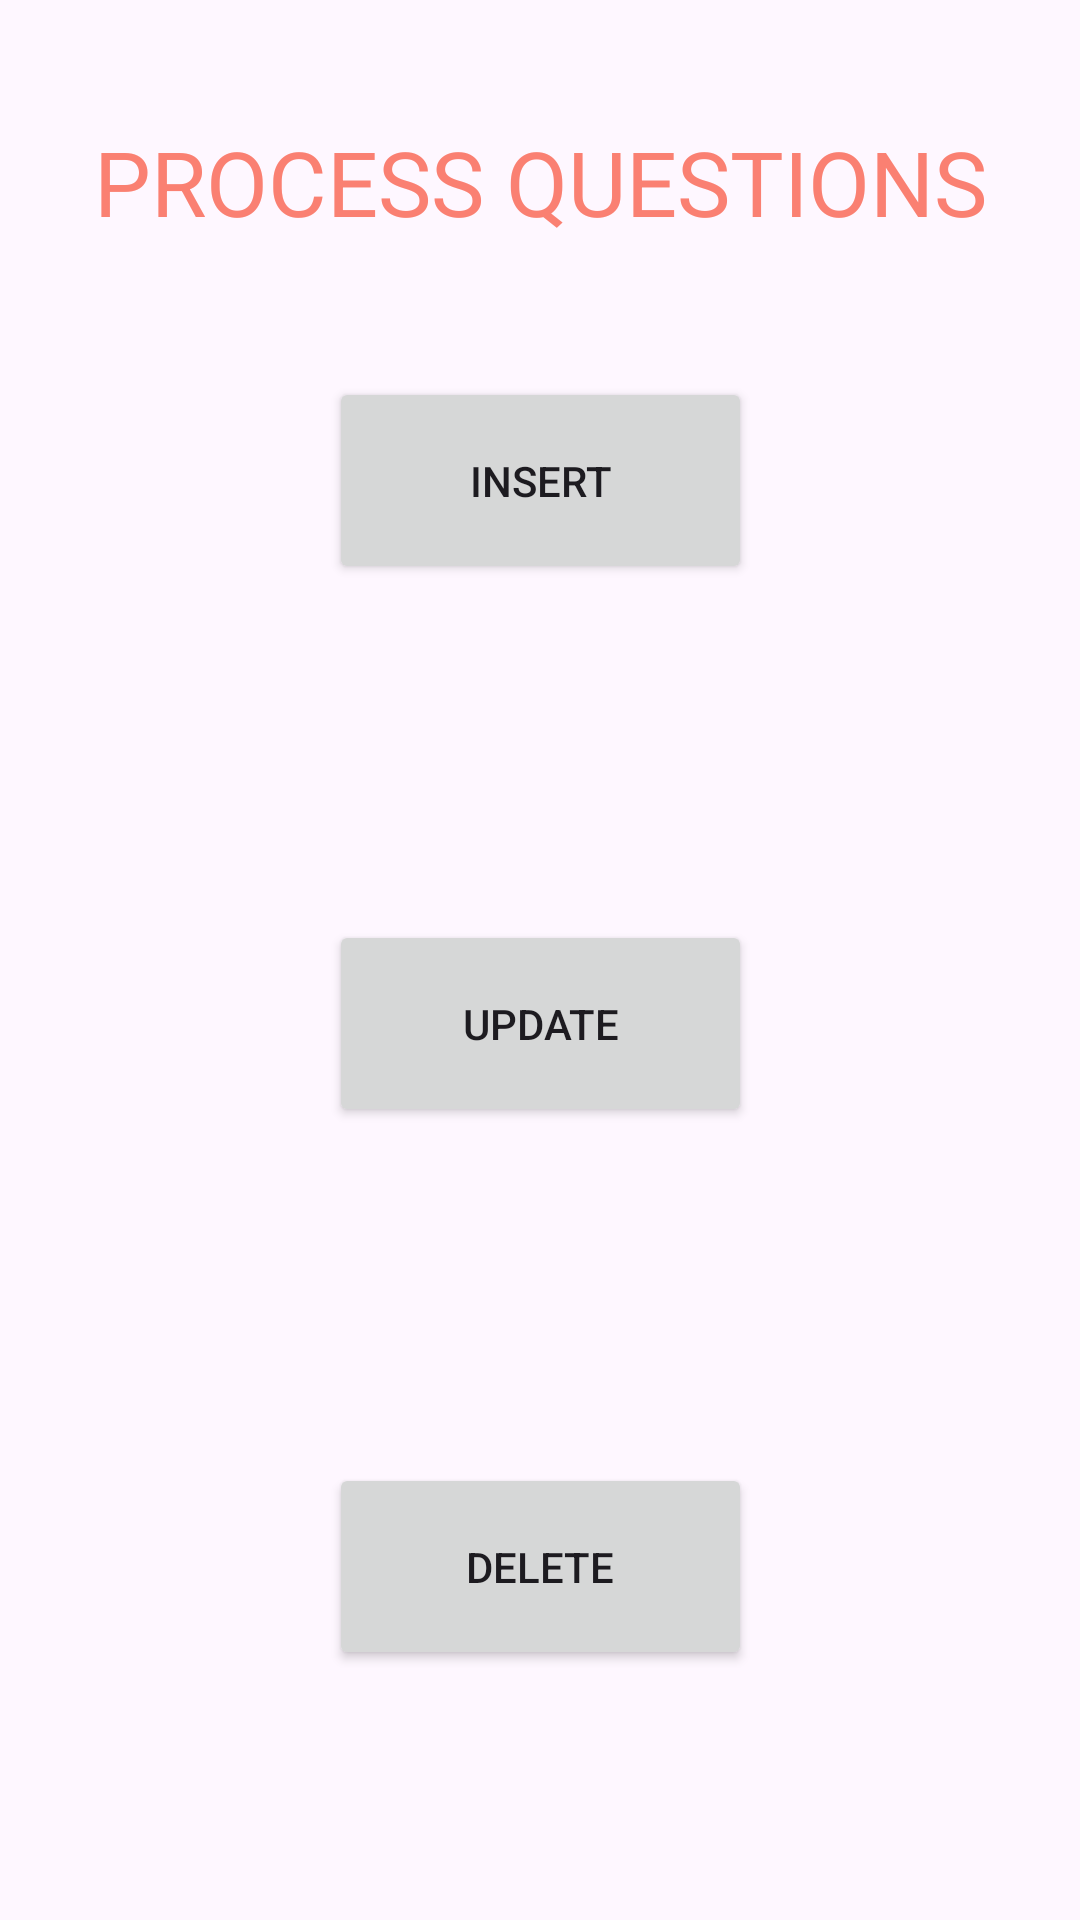

This screen was rendered from an Android layout file. Write that file and the resources it references.
<!-- AndroidManifest.xml: application theme Theme.Basketball_Quiz -->
<!-- res/layout/fragment_process_data_q.xml -->
<?xml version="1.0" encoding="utf-8"?>

<androidx.constraintlayout.widget.ConstraintLayout xmlns:android="http://schemas.android.com/apk/res/android"
    xmlns:app="http://schemas.android.com/apk/res-auto"
    xmlns:tools="http://schemas.android.com/tools"
    android:layout_width="match_parent"
    android:layout_height="match_parent">

    <Button
        android:id="@+id/buttonPQ"
        android:layout_width="141dp"
        android:layout_height="69dp"
        android:text="Insert"
        app:layout_constraintBottom_toBottomOf="parent"
        app:layout_constraintEnd_toEndOf="parent"
        app:layout_constraintStart_toStartOf="parent"
        app:layout_constraintTop_toTopOf="parent"
        app:layout_constraintVertical_bias="0.22" />

    <Button
        android:id="@+id/buttonPQ2"
        android:layout_width="141dp"
        android:layout_height="69dp"
        android:layout_marginTop="112dp"
        android:text="Update"
        app:layout_constraintBottom_toBottomOf="parent"
        app:layout_constraintEnd_toEndOf="parent"
        app:layout_constraintStart_toStartOf="parent"
        app:layout_constraintTop_toBottomOf="@+id/buttonPQ"
        app:layout_constraintVertical_bias="0.0" />

    <Button
        android:id="@+id/buttonPQ3"
        android:layout_width="141dp"
        android:layout_height="69dp"
        android:layout_marginTop="112dp"
        android:text="Delete"
        app:layout_constraintBottom_toBottomOf="parent"
        app:layout_constraintEnd_toEndOf="parent"
        app:layout_constraintStart_toStartOf="parent"
        app:layout_constraintTop_toBottomOf="@+id/buttonPQ2"
        app:layout_constraintVertical_bias="0.0" />

    <TextView
        android:id="@+id/textView3"
        android:layout_width="match_parent"
        android:layout_height="41dp"
        android:layout_marginTop="40dp"
        android:gravity="center"
        android:text="PROCESS QUESTIONS"
        android:textColor="@color/Salmon"
        android:textSize="30sp"
        app:layout_constraintEnd_toEndOf="parent"
        app:layout_constraintHorizontal_bias="1.0"
        app:layout_constraintStart_toStartOf="parent"
        app:layout_constraintTop_toTopOf="parent" />

</androidx.constraintlayout.widget.ConstraintLayout>
<!-- resources referenced by this layout -->
<resources>
  <color name="Salmon">#FA8072</color>
  <style name="Theme.Basketball_Quiz" parent="Base.Theme.Basketball_Quiz" />
  <style name="Base.Theme.Basketball_Quiz" parent="Theme.Material3.DayNight.NoActionBar">
          
          
      </style>
</resources>
